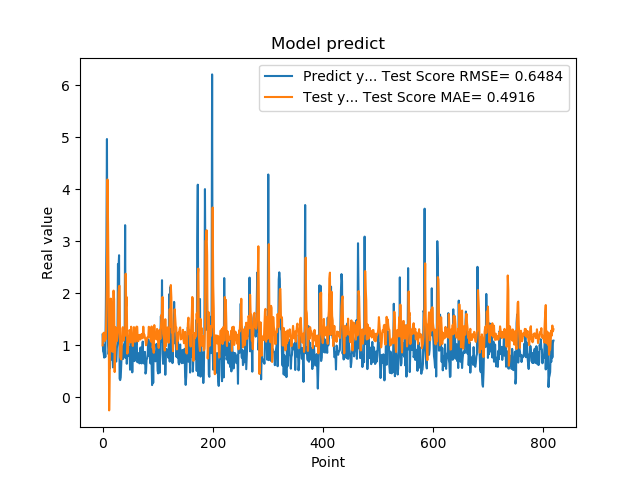

Data behind this chart, as committed beside it:
1.201630949974060059e+00, 9.948209214218600716e-01
8.802530169486999512e-01, 1.221720592120397963e+00
8.531429767608642578e-01, 1.230459088682792412e+00
7.591750025749206543e-01, 1.240157193796258772e+00
1.005007982254028320e+00, 1.076847862335282402e+00
7.687720060348510742e-01, 1.152916232275122521e+00
1.740013241767883301e+00, 1.116185828542295422e+00
2.913533687591552734e+00, 1.684524505146116402e+00
4.963075160980224609e+00, 2.460569162268966714e+00
1.471215128898620605e+00, 4.185173182537064385e+00
1.000648975372314453e+00, 3.324525154954056649e+00
8.220189809799194336e-01, 2.108391011502206869e+00
9.362199902534482643e-01, -2.564711638012034389e-01
5.486897230148315430e-01, 4.602245061676028537e-01
1.111255049705505371e+00, 1.747044735330951060e+00
7.148039937019348145e-01, 1.893984479235842677e+00
1.052167057991027832e+00, 1.554164062526304013e+00
8.955980539321898304e-01, 9.128090142638750626e-01
7.769405245780944824e-01, 8.705604615099317156e-01
5.699509978294372559e-01, 1.814628876503775468e+00
8.244060277938842773e-01, 2.047436240728002232e+00
5.800840258598327637e-01, 1.879307343386083629e+00
9.488009810447691761e-01, 4.812681811137821675e-01
7.918390035629272461e-01, 9.231706303420037507e-01
6.937990188598632812e-01, 1.342017429879049262e+00
6.834830045700073242e-01, 1.118996466550623348e+00
9.433320164680479847e-01, 1.074386139231160664e+00
1.032713770866394043e+00, 1.150966691167970568e+00
2.556216001510620117e+00, 1.248367274327248921e+00
2.464895963668823242e+00, 2.002501152507802473e+00
2.728049993515014204e+00, 2.133807609764473145e+00
3.558506965637206476e-01, 2.139304069246403373e+00
3.262020051479339600e-01, 7.733118004627986819e-01
3.781589865684509277e-01, 7.378499553770788699e-01
6.306380033493041992e-01, 7.233683183156668361e-01
8.854129910469055176e-01, 1.023721837858541761e+00
9.743152856826782227e-01, 1.313911286736887174e+00
7.307389974594116211e-01, 1.345340846151781289e+00
9.521890282630921520e-01, 1.084959210033364485e+00
1.011654973030090332e+00, 1.230953322901660485e+00
7.643579840660095215e-01, 1.258761689015320817e+00
3.306220054626464844e+00, 1.178861447934164808e+00
7.543110251426696777e-01, 2.371745092777687525e+00
1.409499049186706321e+00, 1.754606769441193315e+00
6.401469707489013672e-01, 1.921478848431051656e+00
8.640019893646240234e-01, 8.350261008251271821e-01
8.469420075416564941e-01, 8.847686467109276975e-01
7.976629734039306641e-01, 1.172913060580487166e+00
9.555831551551821068e-01, 1.058088943750348010e+00
9.546210169792175293e-01, 1.288803053166184931e+00
5.251880288124084473e-01, 1.253303673944777374e+00
1.275226235389709695e+00, 1.050627783449691988e+00
8.355640172958374023e-01, 1.353603157704449167e+00
7.640249729156494141e-01, 1.195462680403257982e+00
4.752210080623626154e-01, 1.106060748900841828e+00
7.414129972457885742e-01, 9.819947045499112237e-01
1.069700956344604492e+00, 1.105614582656358813e+00
7.892770171165466309e-01, 1.345766582651753973e+00
6.914690136909484863e-01, 1.251195950772653553e+00
7.093830108642578125e-01, 1.067562187373652494e+00
1.115731000900268555e+00, 1.065973705820810746e+00
... 759 more rows
